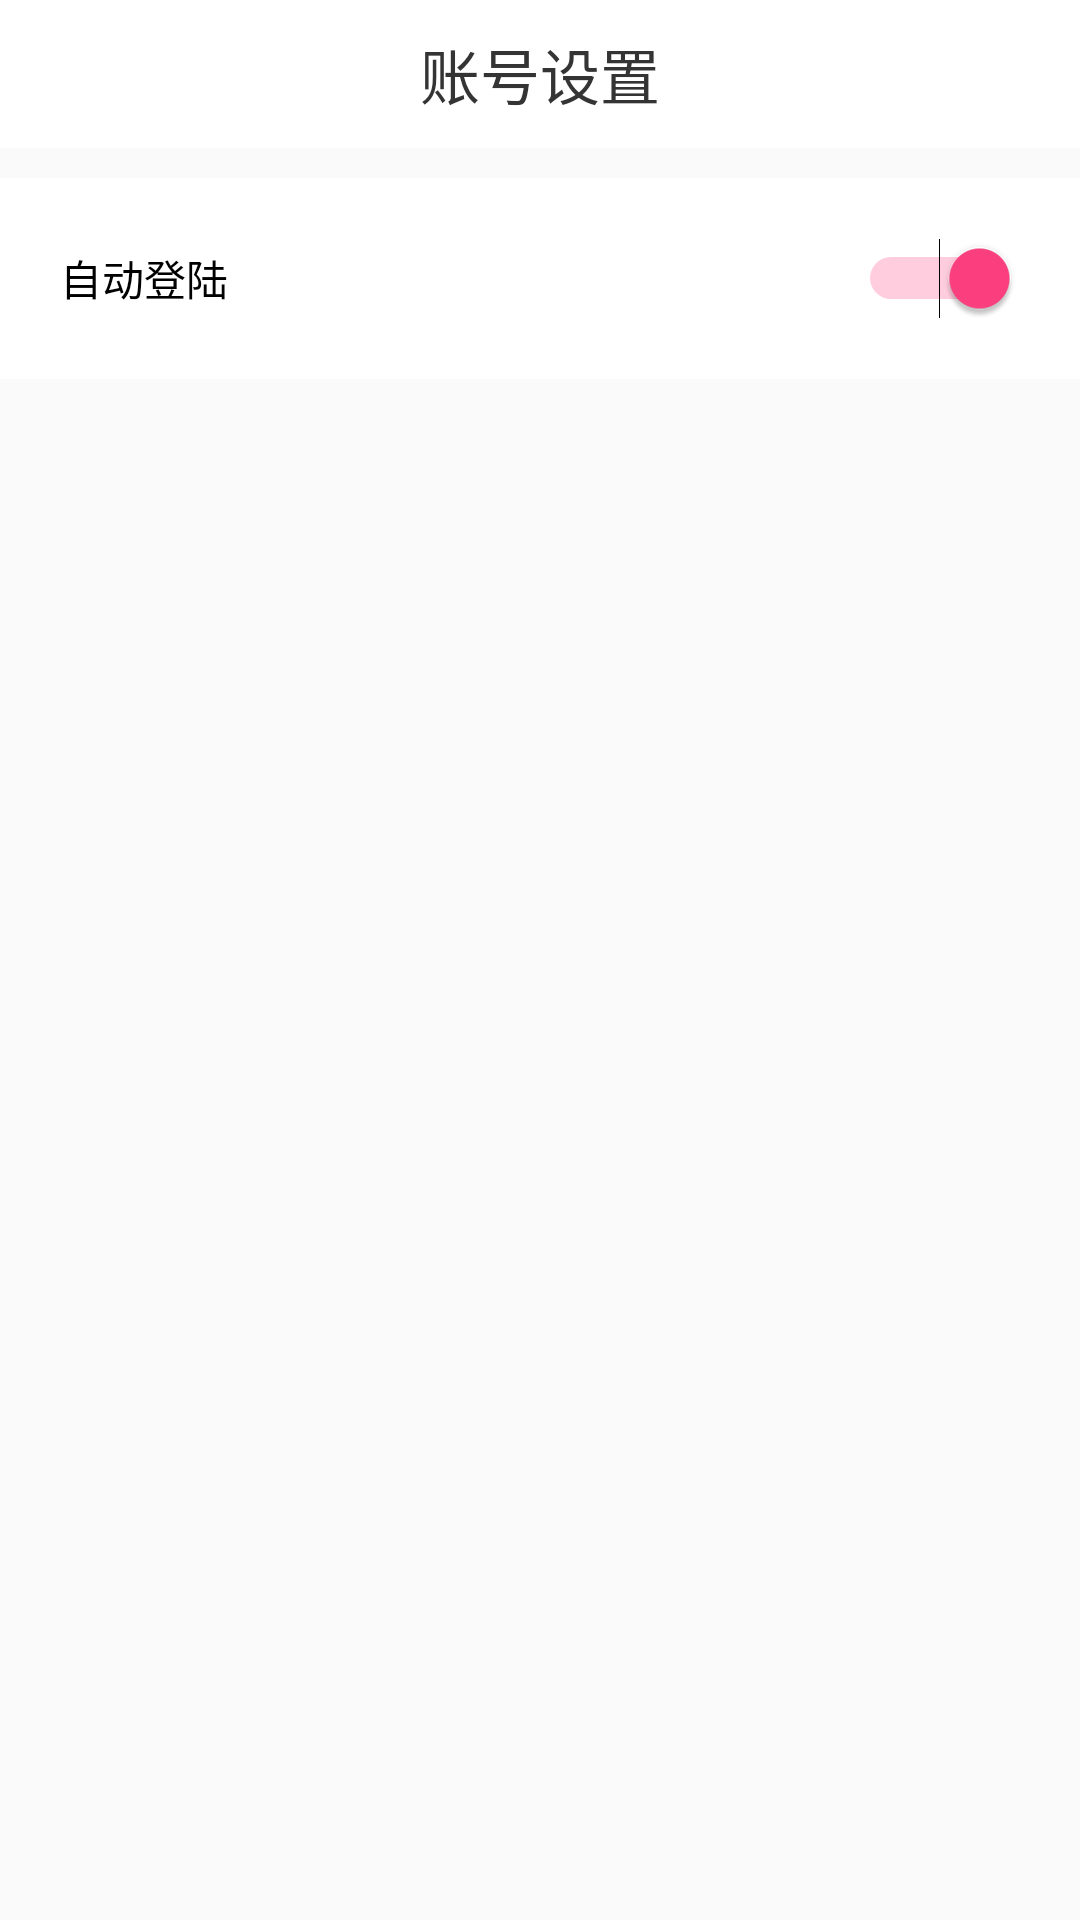

Produce the Android XML layout that renders to this screen, including the resource entries it uses.
<!-- AndroidManifest.xml: application theme AppTheme -->
<!-- res/layout/activity_account_settings.xml -->
<?xml version="1.0" encoding="utf-8"?>
<LinearLayout xmlns:android="http://schemas.android.com/apk/res/android"
    xmlns:app="http://schemas.android.com/apk/res-auto"
    xmlns:tools="http://schemas.android.com/tools"
    android:layout_width="match_parent"
    android:layout_height="match_parent"
    android:orientation="vertical">

    <RelativeLayout
        android:layout_width="match_parent"
        android:layout_height="wrap_content"
        android:background="@color/colorWhile">

        <TextView
            android:layout_width="wrap_content"
            android:layout_height="wrap_content"
            android:layout_centerHorizontal="true"
            android:layout_margin="10dp"
            android:text="账号设置"
            android:textColor="@color/colorTitle"
            android:textSize="20sp" />

        <View
            android:layout_width="match_parent"
            android:layout_height="1px"></View>
    </RelativeLayout>
    <ScrollView
        android:layout_width="match_parent"
        android:layout_height="match_parent">
        <LinearLayout
            android:layout_width="match_parent"
            android:layout_height="match_parent"
            android:orientation="vertical">


            <LinearLayout
                android:layout_width="match_parent"
                android:layout_height="wrap_content"
                android:layout_marginTop="10dp"
                android:background="@color/colorWhile"
                android:orientation="vertical">


                <Switch
                    android:layout_width="match_parent"
                    android:layout_height="match_parent"
                    android:layout_gravity="right"
                    android:layout_margin="20dp"
                    android:checked="true"
                    android:gravity="center_vertical"
                    android:text="自动登陆"
                    tools:checked="true" />

            </LinearLayout>

        </LinearLayout>

    </ScrollView>
</LinearLayout>
<!-- resources referenced by this layout -->
<resources>
  <color name="colorTitle">#343434</color>
  <color name="colorWhile">#ffffff</color>
  <style name="AppTheme" parent="Theme.AppCompat.Light.DarkActionBar">
          
          <item name="colorPrimary">@color/colorPrimary</item>
          <item name="colorPrimaryDark">@color/colorPrimaryDark</item>
          <item name="colorAccent">@color/colorAccent</item>
  
          <item name="windowActionBar">false</item>
          <item name="windowNoTitle">true</item>
      </style>
  <color name="colorPrimary">#3F51B5</color>
  <color name="colorPrimaryDark">#303F9F</color>
  <color name="colorAccent">#FF4081</color>
</resources>
